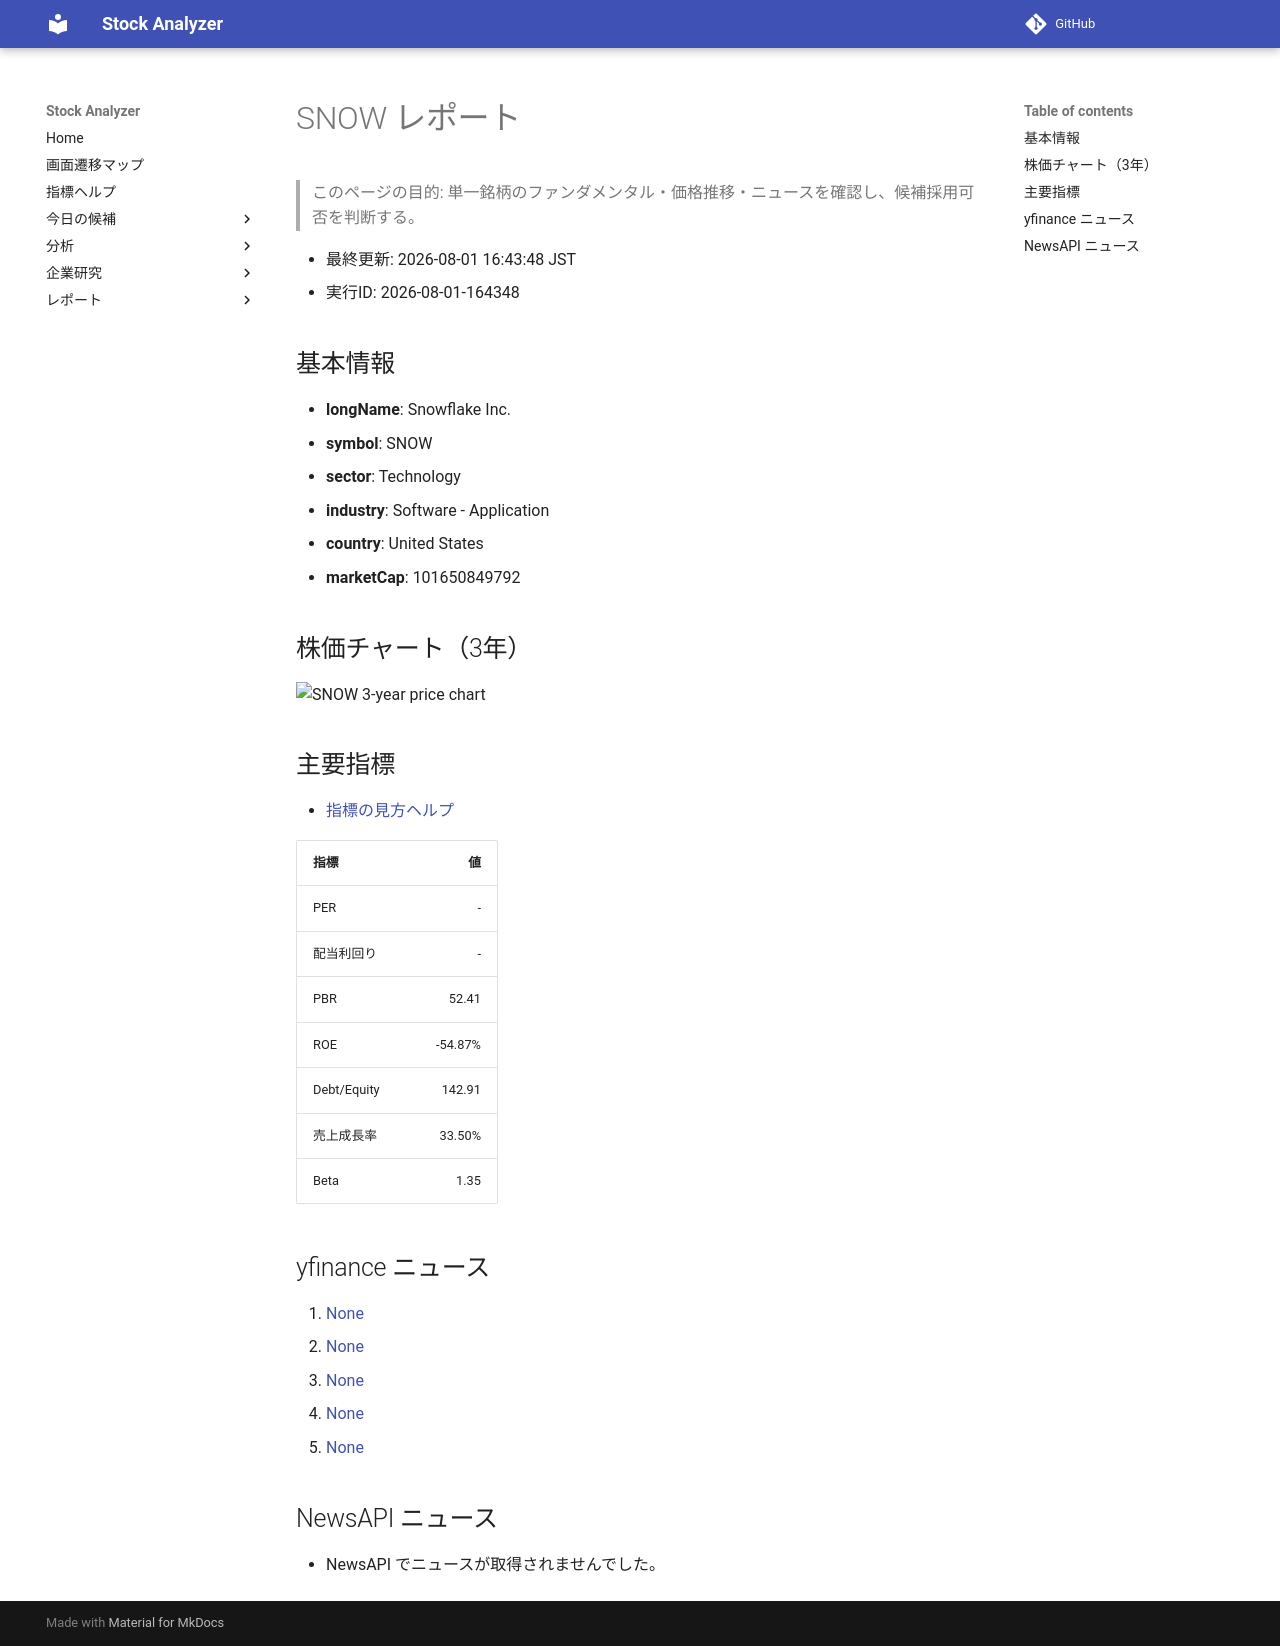

repository: Yumi-note/Making-APP · page: reports/2026-08-01/164348/SNOW/index.html · generator: mkdocs

# SNOW レポート

> このページの目的: 単一銘柄のファンダメンタル・価格推移・ニュースを確認し、候補採用可否を判断する。

- 最終更新: 2026-08-01 16:43:48 JST
- 実行ID: 2026-08-01-164348

## 基本情報

- **longName**: Snowflake Inc.
- **symbol**: SNOW
- **sector**: Technology
- **industry**: Software - Application
- **country**: United States
- **marketCap**: 101650849792

## 株価チャート（3年）

![SNOW 3-year price chart](SNOW_3y.png)

## 主要指標

- [指標の見方ヘルプ](../../../../indicators.md)

| 指標 | 値 |
|---|---:|
| PER | - |
| 配当利回り | - |
| PBR | 52.41 |
| ROE | -54.87% |
| Debt/Equity | 142.91 |
| 売上成長率 | 33.50% |
| Beta | 1.35 |

## yfinance ニュース

1. [None](None)
2. [None](None)
3. [None](None)
4. [None](None)
5. [None](None)

## NewsAPI ニュース

- NewsAPI でニュースが取得されませんでした。
